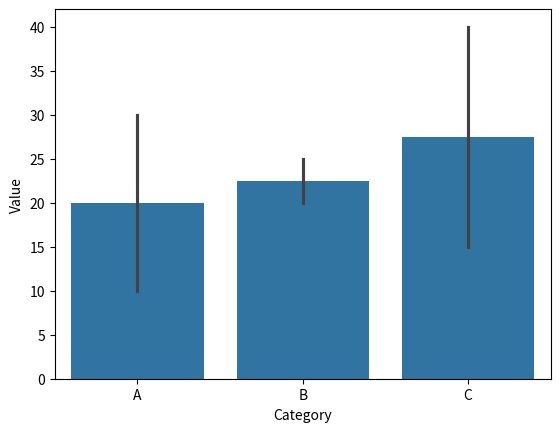

Write the Python code that produced this figure.
print("Jupyter inside VS Code is working!")


import pandas as pd
import numpy as np
import matplotlib.pyplot as plt
import seaborn as sns

# Example dataset
df = pd.DataFrame({
    "Category": ["A", "B", "C", "A", "B", "C"],
    "Value": [10, 20, 15, 30, 25, 40]
})

# Summary
print(df.describe())

# Visualization
sns.barplot(x="Category", y="Value", data=df)
plt.show()
